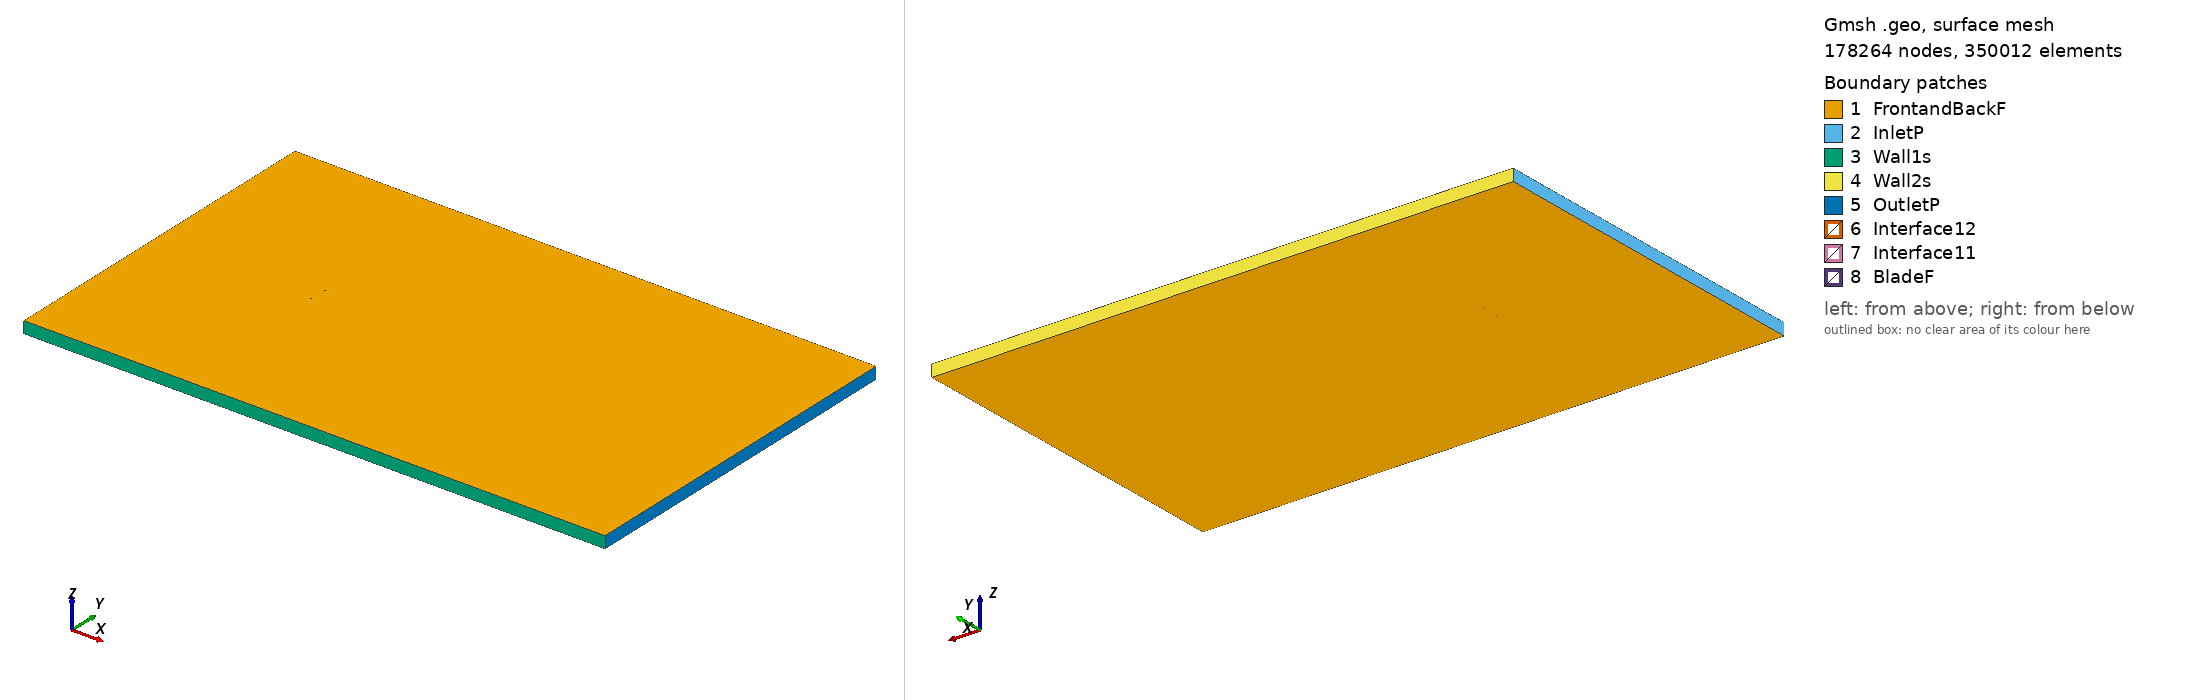

Gmsh geometry script, surface-meshed: 178264 nodes, 350012 surface elements. Boundary patches (legend numbers): 1 FrontandBackF, 2 InletP, 3 Wall1s, 4 Wall2s, 5 OutletP, 6 Interface12, 7 Interface11, 8 BladeF. Left view from above one corner, right view from below the opposite corner. Legend entries are the model's physical surfaces. The drawing asked Gmsh for element sizes between 1% and 20% of the model's largest extent; the script's own settings can give other sizes.

=== ames01_tsr_-3.9288_aoa_-2.3217.geo (drawn) ===
SetFactory("OpenCASCADE");

Point(1) = {0.074914, 0.744418, 0, 1.0};
Point(2) = {0.074796, 0.744419, 0, 1.0};
Point(3) = {0.070943, 0.744580, 0, 1.0};
Point(4) = {0.067084, 0.744886, 0, 1.0};
Point(5) = {0.063222, 0.745285, 0, 1.0};
Point(6) = {0.055492, 0.746209, 0, 1.0};
Point(7) = {0.047762, 0.747120, 0, 1.0};
Point(8) = {0.040036, 0.747945, 0, 1.0};
Point(9) = {0.032316, 0.748626, 0, 1.0};
Point(10) = {0.024602, 0.749153, 0, 1.0};
Point(11) = {0.016894, 0.749544, 0, 1.0};
Point(12) = {0.009191, 0.749807, 0, 1.0};
Point(13) = {0.001492, 0.749958, 0, 1.0};
Point(14) = {-0.006202, 0.750000, 0, 1.0};
Point(15) = {-0.013892, 0.749937, 0, 1.0};
Point(16) = {-0.021578, 0.749769, 0, 1.0};
Point(17) = {-0.029260, 0.749514, 0, 1.0};
Point(18) = {-0.036939, 0.749180, 0, 1.0};
Point(19) = {-0.044614, 0.748735, 0, 1.0};
Point(20) = {-0.052278, 0.748046, 0, 1.0};
Point(21) = {-0.056102, 0.747477, 0, 1.0};
Point(22) = {-0.059916, 0.746694, 0, 1.0};
Point(23) = {-0.062959, 0.745863, 0, 1.0};
Point(24) = {-0.065236, 0.745097, 0, 1.0};
Point(25) = {-0.067507, 0.744187, 0, 1.0};
Point(26) = {-0.069770, 0.743086, 0, 1.0};
Point(27) = {-0.071273, 0.742203, 0, 1.0};
Point(28) = {-0.072022, 0.741694, 0, 1.0};
Point(29) = {-0.072619, 0.741245, 0, 1.0};
Point(30) = {-0.073140, 0.740811, 0, 1.0};
Point(31) = {-0.073510, 0.740468, 0, 1.0};
Point(32) = {-0.073806, 0.740165, 0, 1.0};
Point(33) = {-0.074026, 0.739918, 0, 1.0};
Point(34) = {-0.074246, 0.739641, 0, 1.0};
Point(35) = {-0.074464, 0.739323, 0, 1.0};
Point(36) = {-0.074679, 0.738934, 0, 1.0};
Point(37) = {-0.074819, 0.738582, 0, 1.0};
Point(38) = {-0.074885, 0.738327, 0, 1.0};
Point(39) = {-0.074923, 0.738112, 0, 1.0};
Point(40) = {-0.074938, 0.737745, 0, 1.0};
Point(41) = {-0.074893, 0.737389, 0, 1.0};
Point(42) = {-0.074837, 0.737152, 0, 1.0};
Point(43) = {-0.074755, 0.737026, 0, 1.0};
Point(44) = {-0.074591, 0.736758, 0, 1.0};
Point(45) = {-0.074348, 0.736471, 0, 1.0};
Point(46) = {-0.074108, 0.736248, 0, 1.0};
Point(47) = {-0.073870, 0.736065, 0, 1.0};
Point(48) = {-0.073633, 0.735910, 0, 1.0};
Point(49) = {-0.073318, 0.735734, 0, 1.0};
Point(50) = {-0.072926, 0.735547, 0, 1.0};
Point(51) = {-0.072379, 0.735335, 0, 1.0};
Point(52) = {-0.071756, 0.735140, 0, 1.0};
Point(53) = {-0.070979, 0.734949, 0, 1.0};
Point(54) = {-0.069429, 0.734681, 0, 1.0};
Point(55) = {-0.067111, 0.734424, 0, 1.0};
Point(56) = {-0.064796, 0.734235, 0, 1.0};
Point(57) = {-0.062482, 0.734081, 0, 1.0};
Point(58) = {-0.059398, 0.733910, 0, 1.0};
Point(59) = {-0.055545, 0.733756, 0, 1.0};
Point(60) = {-0.051695, 0.733646, 0, 1.0};
Point(61) = {-0.043998, 0.733536, 0, 1.0};
Point(62) = {-0.036307, 0.733577, 0, 1.0};
Point(63) = {-0.028620, 0.733734, 0, 1.0};
Point(64) = {-0.020938, 0.733987, 0, 1.0};
Point(65) = {-0.013259, 0.734326, 0, 1.0};
Point(66) = {-0.005584, 0.734738, 0, 1.0};
Point(67) = {0.002089, 0.735230, 0, 1.0};
Point(68) = {0.009759, 0.735793, 0, 1.0};
Point(69) = {0.017426, 0.736418, 0, 1.0};
Point(70) = {0.025091, 0.737099, 0, 1.0};
Point(71) = {0.032754, 0.737827, 0, 1.0};
Point(72) = {0.040415, 0.738597, 0, 1.0};
Point(73) = {0.048075, 0.739420, 0, 1.0};
Point(74) = {0.055732, 0.740295, 0, 1.0};
Point(75) = {0.063386, 0.741239, 0, 1.0};
Point(76) = {0.067211, 0.741748, 0, 1.0};
Point(77) = {0.071036, 0.742297, 0, 1.0};
Point(78) = {0.074858, 0.742891, 0, 1.0};
Point(79) = {0.074975, 0.742910, 0, 1.0};
Point(80) = {-0.074914, -0.744418, 0, 1.0};
Point(81) = {-0.074796, -0.744419, 0, 1.0};
Point(82) = {-0.070943, -0.744580, 0, 1.0};
Point(83) = {-0.067084, -0.744886, 0, 1.0};
Point(84) = {-0.063222, -0.745285, 0, 1.0};
Point(85) = {-0.055492, -0.746209, 0, 1.0};
Point(86) = {-0.047762, -0.747120, 0, 1.0};
Point(87) = {-0.040036, -0.747945, 0, 1.0};
Point(88) = {-0.032316, -0.748626, 0, 1.0};
Point(89) = {-0.024602, -0.749153, 0, 1.0};
Point(90) = {-0.016894, -0.749544, 0, 1.0};
Point(91) = {-0.009191, -0.749807, 0, 1.0};
Point(92) = {-0.001492, -0.749958, 0, 1.0};
Point(93) = {0.006202, -0.750000, 0, 1.0};
Point(94) = {0.013892, -0.749937, 0, 1.0};
Point(95) = {0.021578, -0.749769, 0, 1.0};
Point(96) = {0.029260, -0.749514, 0, 1.0};
Point(97) = {0.036939, -0.749180, 0, 1.0};
Point(98) = {0.044614, -0.748735, 0, 1.0};
Point(99) = {0.052278, -0.748046, 0, 1.0};
Point(100) = {0.056102, -0.747477, 0, 1.0};
Point(101) = {0.059916, -0.746694, 0, 1.0};
Point(102) = {0.062959, -0.745863, 0, 1.0};
Point(103) = {0.065236, -0.745097, 0, 1.0};
Point(104) = {0.067507, -0.744187, 0, 1.0};
Point(105) = {0.069770, -0.743086, 0, 1.0};
Point(106) = {0.071273, -0.742203, 0, 1.0};
Point(107) = {0.072022, -0.741694, 0, 1.0};
Point(108) = {0.072619, -0.741245, 0, 1.0};
Point(109) = {0.073140, -0.740811, 0, 1.0};
Point(110) = {0.073510, -0.740468, 0, 1.0};
Point(111) = {0.073806, -0.740165, 0, 1.0};
Point(112) = {0.074026, -0.739918, 0, 1.0};
Point(113) = {0.074246, -0.739641, 0, 1.0};
Point(114) = {0.074464, -0.739323, 0, 1.0};
Point(115) = {0.074679, -0.738934, 0, 1.0};
Point(116) = {0.074819, -0.738582, 0, 1.0};
Point(117) = {0.074885, -0.738327, 0, 1.0};
Point(118) = {0.074923, -0.738112, 0, 1.0};
Point(119) = {0.074938, -0.737745, 0, 1.0};
Point(120) = {0.074893, -0.737389, 0, 1.0};
Point(121) = {0.074837, -0.737152, 0, 1.0};
Point(122) = {0.074755, -0.737026, 0, 1.0};
Point(123) = {0.074591, -0.736758, 0, 1.0};
Point(124) = {0.074348, -0.736471, 0, 1.0};
Point(125) = {0.074108, -0.736248, 0, 1.0};
Point(126) = {0.073870, -0.736065, 0, 1.0};
Point(127) = {0.073633, -0.735910, 0, 1.0};
Point(128) = {0.073318, -0.735734, 0, 1.0};
Point(129) = {0.072926, -0.735547, 0, 1.0};
Point(130) = {0.072379, -0.735335, 0, 1.0};
Point(131) = {0.071756, -0.735140, 0, 1.0};
Point(132) = {0.070979, -0.734949, 0, 1.0};
Point(133) = {0.069429, -0.734681, 0, 1.0};
Point(134) = {0.067111, -0.734424, 0, 1.0};
Point(135) = {0.064796, -0.734235, 0, 1.0};
Point(136) = {0.062482, -0.734081, 0, 1.0};
Point(137) = {0.059398, -0.733910, 0, 1.0};
Point(138) = {0.055545, -0.733756, 0, 1.0};
Point(139) = {0.051695, -0.733646, 0, 1.0};
Point(140) = {0.043998, -0.733536, 0, 1.0};
Point(141) = {0.036307, -0.733577, 0, 1.0};
Point(142) = {0.028620, -0.733734, 0, 1.0};
Point(143) = {0.020938, -0.733987, 0, 1.0};
Point(144) = {0.013259, -0.734326, 0, 1.0};
Point(145) = {0.005584, -0.734738, 0, 1.0};
Point(146) = {-0.002089, -0.735230, 0, 1.0};
Point(147) = {-0.009759, -0.735793, 0, 1.0};
Point(148) = {-0.017426, -0.736418, 0, 1.0};
Point(149) = {-0.025091, -0.737099, 0, 1.0};
Point(150) = {-0.032754, -0.737827, 0, 1.0};
Point(151) = {-0.040415, -0.738597, 0, 1.0};
Point(152) = {-0.048075, -0.739420, 0, 1.0};
Point(153) = {-0.055732, -0.740295, 0, 1.0};
Point(154) = {-0.063386, -0.741239, 0, 1.0};
Point(155) = {-0.067211, -0.741748, 0, 1.0};
Point(156) = {-0.071036, -0.742297, 0, 1.0};
Point(157) = {-0.074858, -0.742891, 0, 1.0};
Point(158) = {-0.074975, -0.742910, 0, 1.0};

// Lines: first blade (splines 1-4)
Spline(1) = {1:18};
Spline(2) = {18:63};
Spline(3) = {63:79};
Spline(4) = {79,1};

// Lines: second blade (splines 5-8)
Spline(5) = {80:97};
Spline(6) = {97:142};
Spline(7) = {142:158};
Spline(8) = {158,80};

// Outer domain (points 20001-4 and lines)
Point(159) = {-13.50000000, -15.00000000, 0, 1.0};
Point(160) = {-13.50000000, 15.00000000, 0, 1.0};
Point(161) = {36.00000000, 15.00000000, 0, 1.0};
Point(162) = {36.00000000, -15.00000000, 0, 1.0};
Line(11) = {159, 160};
Line(12) = {160, 161};
Line(13) = {161, 162};
Line(14) = {159, 162};

// Interface (between moving and stationary domain) (circles)
Circle(9) = {0, 0, 0, 0.80000000, 0, 2*Pi};
Circle(10) = {0, 0, 0, 0.80000000, 0, 2*Pi};

// Loops collect Lines/Splines/etc (blade1, blade2, domain, first circle)
Line Loop(1) = {1:4};
Line Loop(2) = {5:8};
Line Loop(3) = {11,12,13,-14};
Line Loop(4) = {9};

// BooleanDifference cuts out the circle/interface from the domain
Plane Surface(1) = {3};
Plane Surface(2) = {4};
BooleanDifference{ Surface{1}; Delete;}{ Surface{2}; Delete;}

// This one cuts out the blades from the inner circle/interface
Line Loop(6) = {10};
Plane Surface(5) = {6};
Plane Surface(6) = {1};
Plane Surface(7) = {2};
BooleanDifference{ Surface{5}; Delete;}{ Surface{6,7}; Delete;}

// extrude to 3rd dimension
Extrude {0, 0, 1} {Surface{1}; Surface{5}; Layers{1}; Recombine;}

// Physical Surfaces are the named boundaries (patches)
Physical Surface("Interface11") = {12};
Physical Surface("Interface12") = {10};

// sides of domain
Physical Surface("InletP") = {6};
Physical Surface("OutletP") = {9};

// top and bottom of domain
Physical Surface("Wall1s") = {7};
Physical Surface("Wall2s") = {8};

// Check FrontandBackF by ensuring there is nothing in the 3rd dimension
Physical Surface("FrontandBackF") = {1,11,5,21};
Physical Surface("BladeF") = {13:20};
Physical Volume("Turbine") = {2};
Physical Volume("Farfield") = {1};

// settings for airfoil boundary layer
Field[1] = BoundaryLayer;
Field[1].EdgesList = {1:8};
Field[1].hwall_n = 1e-3;
Field[1].thickness = 1.5e-2;
Field[1].ratio = 1.05;
Field[1].Quads = 1;
BoundaryLayer Field = 1;

// control points for mesh (blade and interface)
// floor((arc length / 1.5mm)/ 6) -> Transfinite Line
Transfinite Line {1,2,3,5,6,7} = 33 Using Progression 1;
Transfinite Line {4,8} = 2 Using Progression 1;
Transfinite Line {9, 15} = 800 Using Progression 1;

// For more information on gmsh syntax, visit http://gmsh.info/doc/texinfo/gmsh.html
